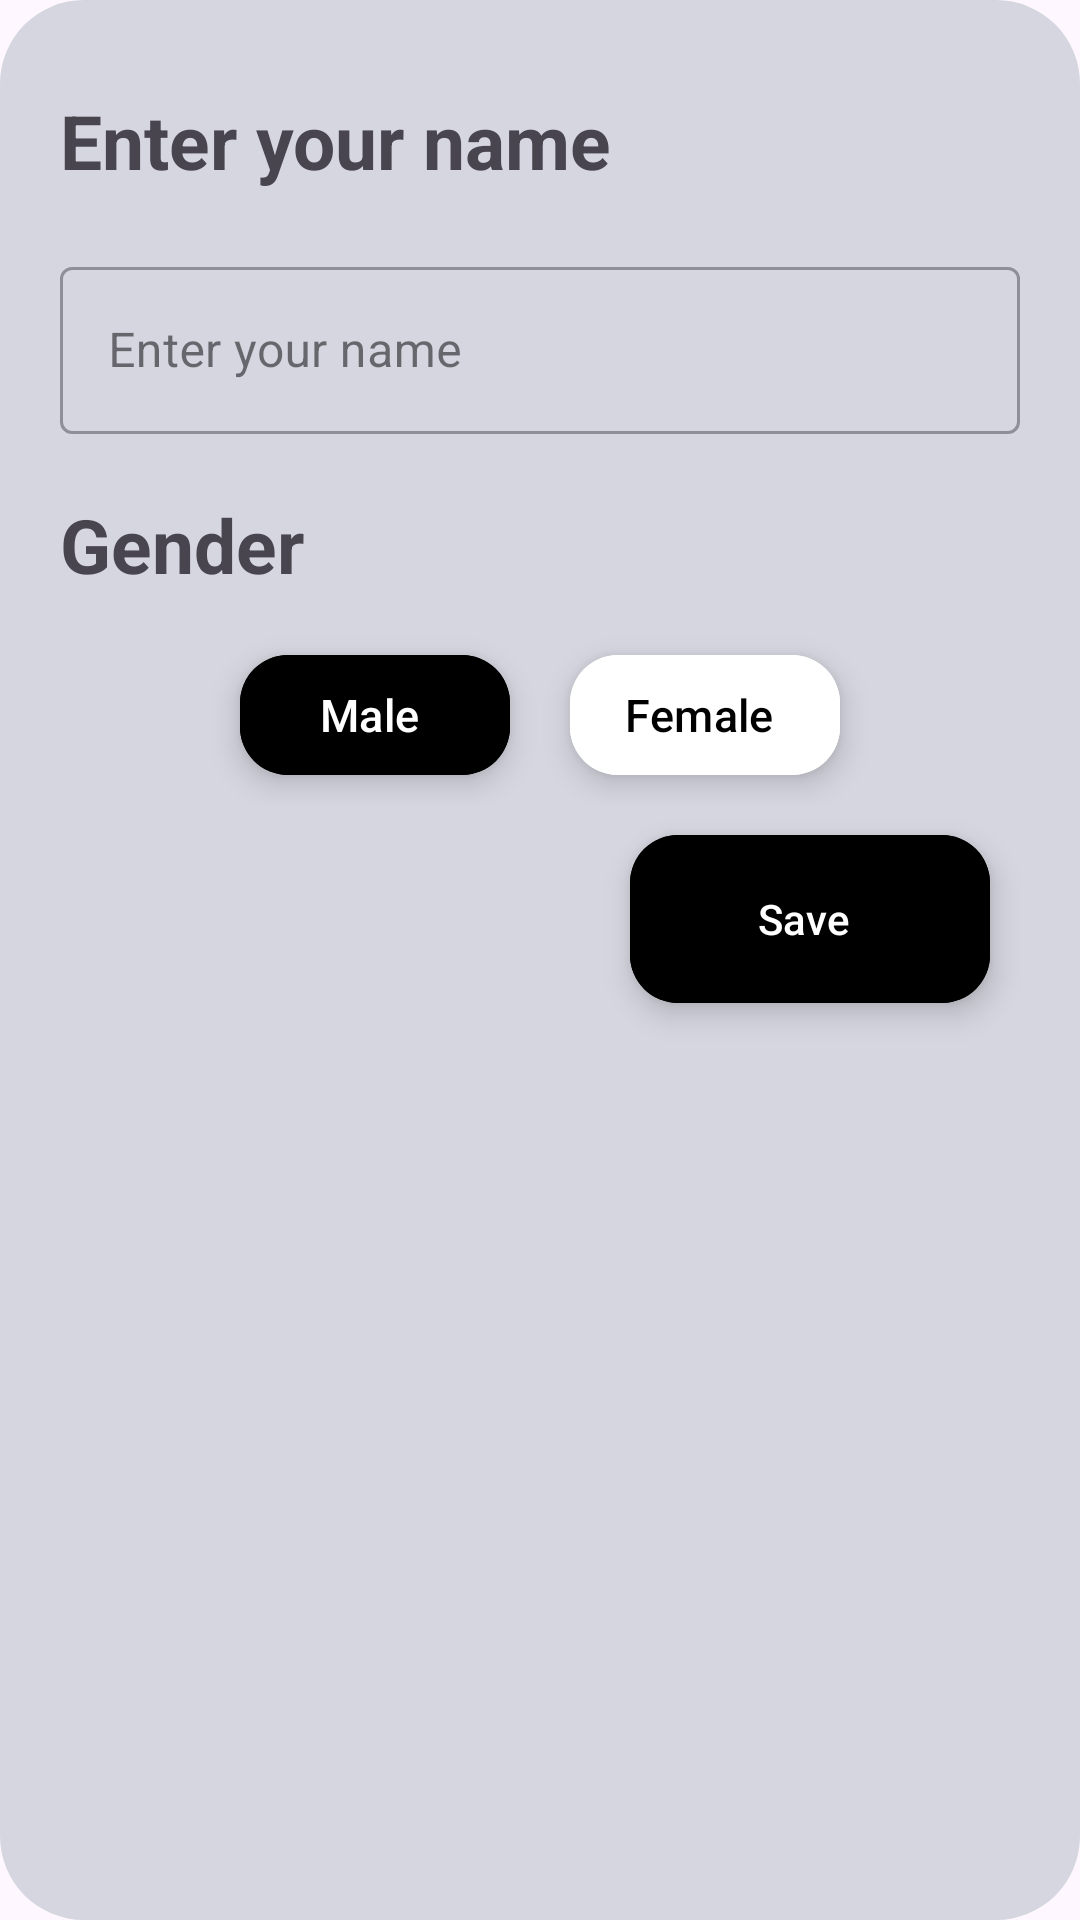

The Android layout XML behind this screen, and the referenced resources:
<!-- AndroidManifest.xml: application theme MyTheme -->
<!-- res/layout/edit_name_dialog.xml -->
<?xml version="1.0" encoding="utf-8"?>
<LinearLayout xmlns:android="http://schemas.android.com/apk/res/android"
    android:layout_width="300dp"
    android:layout_height="wrap_content"
    android:layout_gravity="center"
    android:background="@drawable/dialog_bg"
    android:orientation="vertical"
    android:padding="20dp">

    <com.google.android.material.textview.MaterialTextView
        android:layout_width="match_parent"
        android:layout_height="wrap_content"
        android:layout_marginVertical="10dp"
        android:text="@string/enter_your_name"
        android:textSize="25sp"
        android:textStyle="bold" />

    <com.google.android.material.textfield.TextInputLayout
        style="@style/Widget.MaterialComponents.TextInputLayout.OutlinedBox"
        android:layout_width="match_parent"
        android:layout_height="wrap_content"
        android:layout_marginVertical="10dp"
        android:hint="@string/enter_your_name">

        <com.google.android.material.textfield.TextInputEditText
            android:id="@+id/nameDialogEditText"
            android:layout_width="match_parent"
            android:layout_height="wrap_content"
            android:ems="15"
            android:maxLength="20"
            android:textColor="@color/black" />

    </com.google.android.material.textfield.TextInputLayout>

    <com.google.android.material.textview.MaterialTextView
        android:layout_width="match_parent"
        android:layout_height="wrap_content"
        android:layout_marginVertical="10dp"
        android:text="@string/gender"
        android:textSize="25sp"
        android:textStyle="bold" />

    <LinearLayout
        android:layout_width="match_parent"
        android:layout_height="wrap_content"
        android:gravity="center">

        <com.google.android.material.floatingactionbutton.ExtendedFloatingActionButton
            android:id="@+id/maleBtn"
            android:layout_width="90dp"
            android:layout_height="40dp"
            android:layout_margin="10dp"
            android:backgroundTint="@color/black"
            android:text="@string/male"
            android:textColor="@color/white"
            android:textSize="15sp" />

        <com.google.android.material.floatingactionbutton.ExtendedFloatingActionButton
            android:id="@+id/femaleBtn"
            android:layout_width="90dp"
            android:layout_height="40dp"
            android:layout_margin="10dp"
            android:backgroundTint="@color/white"
            android:text="@string/female"
            android:textColor="@color/black"
            android:textSize="15sp" />

    </LinearLayout>

    <com.google.android.material.floatingactionbutton.ExtendedFloatingActionButton
        android:id="@+id/nameDialogSaveBtn"
        android:layout_width="wrap_content"
        android:layout_height="wrap_content"
        android:layout_gravity="end"
        android:layout_margin="10dp"
        android:backgroundTint="@color/black"
        android:text="@string/save"
        android:textColor="@color/white" />

</LinearLayout>
<!-- resources referenced by this layout -->
<resources>
  <color name="black">#FF000000</color>
  <color name="white">#FFFFFFFF</color>
  <!-- drawable dialog_bg (drawable) -->
  <?xml version="1.0" encoding="utf-8"?>
  <selector xmlns:android="http://schemas.android.com/apk/res/android">
      <item>
          <shape android:shape="rectangle">
              <corners android:radius="28dp"/>
              <solid android:color="@color/gray"/>
          </shape>
      </item>
  </selector>
  <string name="enter_your_name">Enter your name</string>
  <string name="female">Female</string>
  <string name="gender">Gender</string>
  <string name="male">Male</string>
  <string name="save">Save</string>
  <style name="MyTheme" parent="Theme.Material3.DayNight.NoActionBar">
          
          <item name="colorPrimary">@color/dark_gray</item>
          <item name="colorPrimaryVariant">@color/gray</item>
          <item name="colorPrimaryDark">@color/gray</item>
          <item name="colorOnPrimary">@color/white</item>
          
          <item name="colorSecondary">@color/gray</item>
          <item name="colorSecondaryVariant">@color/gray</item>
          <item name="colorOnSecondary">@color/black</item>
          
          <item name="android:statusBarColor">@color/gray</item>
          
          <item name="colorAccent">@color/dark_gray</item>
          <item name="android:textColorPrimary">@color/dark_gray</item>
          <item name="android:navigationBarColor">@color/gray</item>
          <item name="android:windowLightStatusBar" tools:targetApi="27">true</item>
          <item name="android:windowLightNavigationBar" tools:targetApi="27">true</item>
          <item name="android:windowDisablePreview">true</item>
      </style>
  <color name="gray">#D5D6DF</color>
  <color name="dark_gray">#3A3A3A</color>
</resources>
